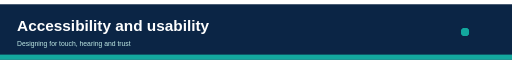
t = 0.00 s
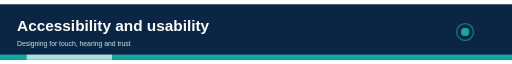
t = 0.75 s
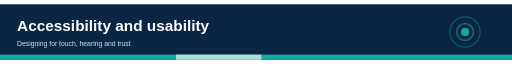
t = 1.75 s
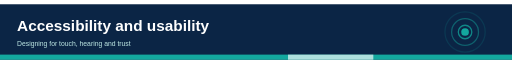
t = 2.50 s
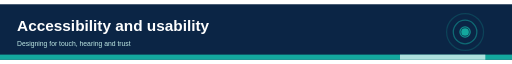
t = 3.25 s
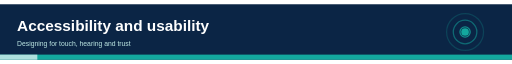
t = 4.25 s

The animated SVG that drew these frames (rendered in a browser with its animation timeline set to each time). Animation: 7 SMIL elements (animate=7); one cycle of 5.00 s, repeats indefinitely.

<svg xmlns="http://www.w3.org/2000/svg" viewBox="0 0 1200 130" width="1200" height="130" font-family="Helvetica, Arial, sans-serif"><title>Accessibility and usability header animation</title><desc>Designing for touch, hearing and trust. Decorative animated header.</desc><rect width="1200" height="130" fill="#0B2545"/><text x="40" y="62" font-size="36" fill="#fff" text-anchor="start" font-weight="700">Accessibility and usability</text><text x="40" y="98" font-size="16" fill="#bfe9e5" text-anchor="start">Designing for touch, hearing and trust</text><circle cx="1090" cy="65" r="8" fill="none" stroke="#13A89E" stroke-width="3"><animate attributeName="r" values="8;55" dur="3.0s" begin="0.00s" repeatCount="indefinite"/><animate attributeName="opacity" values="0.9;0" dur="3.0s" begin="0.00s" repeatCount="indefinite"/></circle><circle cx="1090" cy="65" r="8" fill="none" stroke="#13A89E" stroke-width="3"><animate attributeName="r" values="8;55" dur="3.0s" begin="1.00s" repeatCount="indefinite"/><animate attributeName="opacity" values="0.9;0" dur="3.0s" begin="1.00s" repeatCount="indefinite"/></circle><circle cx="1090" cy="65" r="8" fill="none" stroke="#13A89E" stroke-width="3"><animate attributeName="r" values="8;55" dur="3.0s" begin="2.00s" repeatCount="indefinite"/><animate attributeName="opacity" values="0.9;0" dur="3.0s" begin="2.00s" repeatCount="indefinite"/></circle><circle cx="1090" cy="65" r="9" fill="#13A89E"/><rect x="0" y="118" width="1200" height="12" fill="#13A89E"/><rect x="0" y="118" width="200" height="12" fill="#fff" opacity="0.65"><animate attributeName="x" values="-200;1200" dur="4s" repeatCount="indefinite"/></rect></svg>
